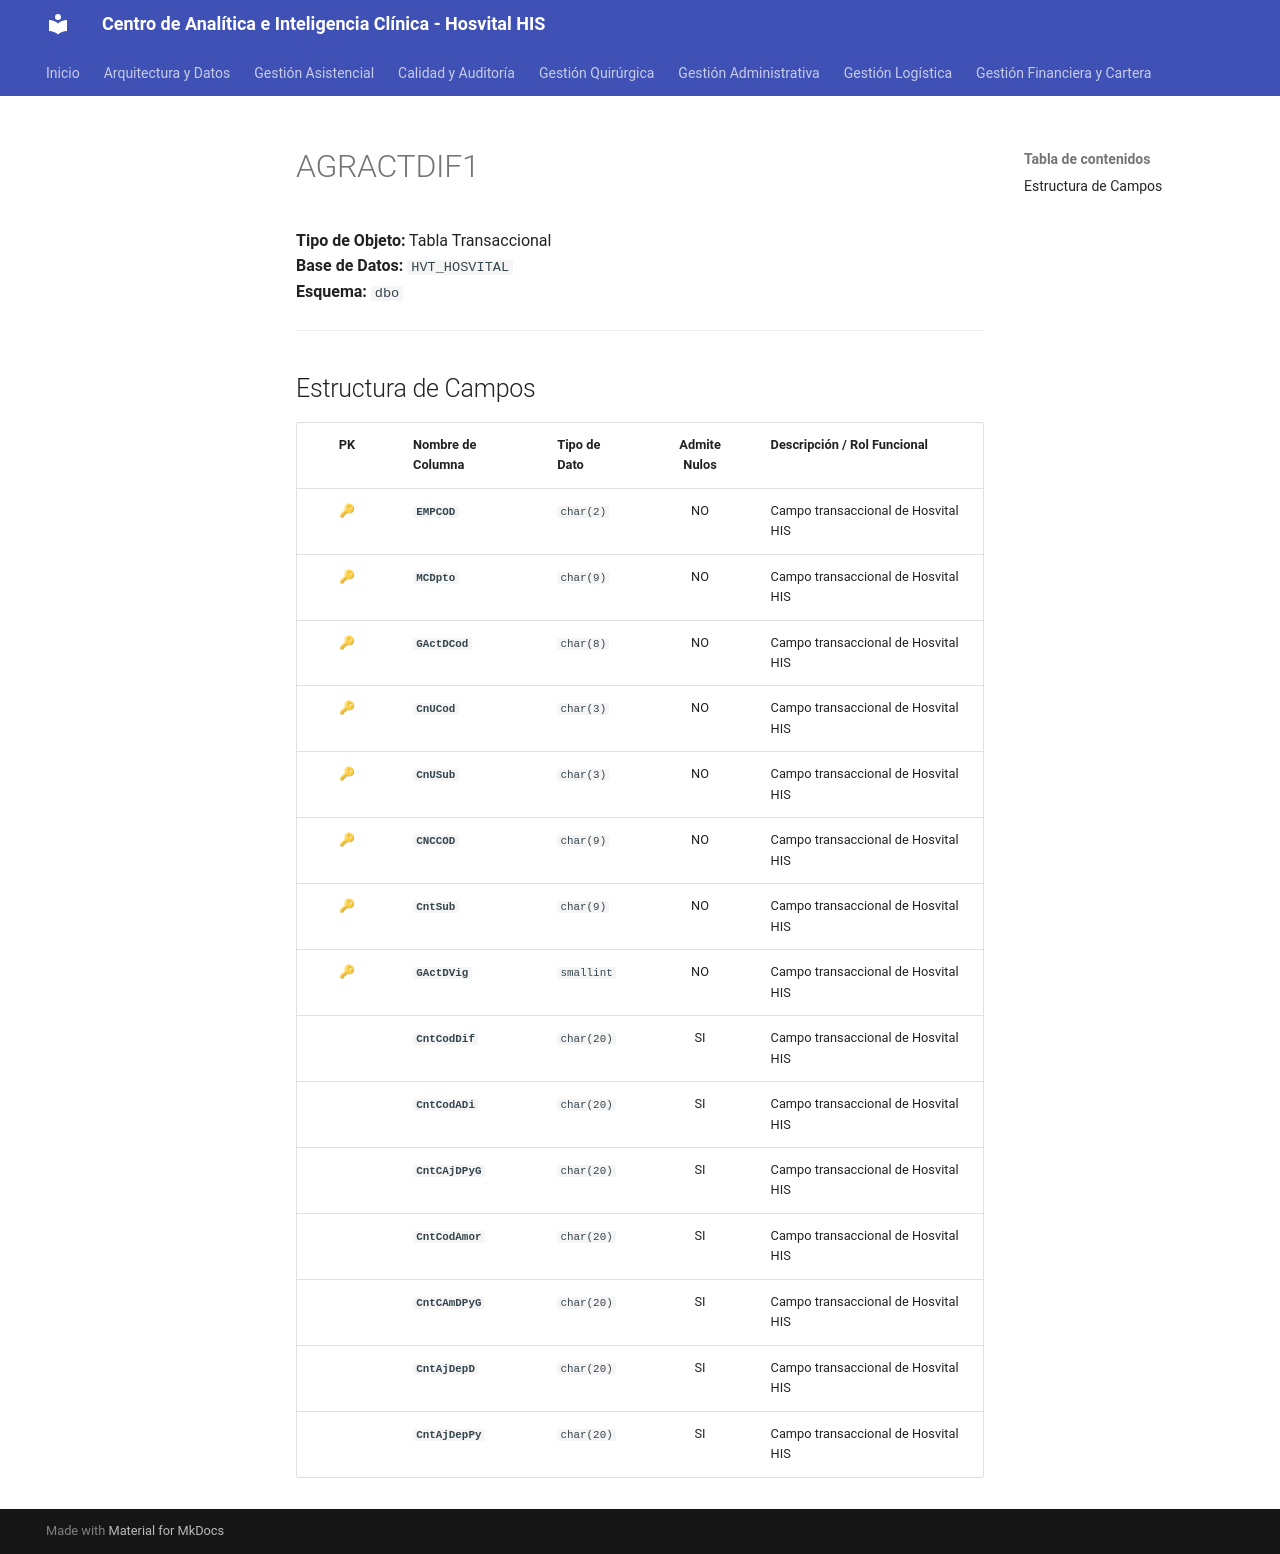

repository: SoporteSaludtech/superset-docs · page: diccionario-general/AGRACTDIF1/index.html · generator: mkdocs

# AGRACTDIF1

**Tipo de Objeto:** Tabla Transaccional  
**Base de Datos:** `HVT_HOSVITAL`  
**Esquema:** `dbo`

---

## Estructura de Campos

| PK | Nombre de Columna | Tipo de Dato | Admite Nulos | Descripción / Rol Funcional |
| :-: | :--- | :--- | :-: | :--- |
| 🔑 | **`EMPCOD`** | `char(2)` | NO | Campo transaccional de Hosvital HIS |
| 🔑 | **`MCDpto`** | `char(9)` | NO | Campo transaccional de Hosvital HIS |
| 🔑 | **`GActDCod`** | `char(8)` | NO | Campo transaccional de Hosvital HIS |
| 🔑 | **`CnUCod`** | `char(3)` | NO | Campo transaccional de Hosvital HIS |
| 🔑 | **`CnUSub`** | `char(3)` | NO | Campo transaccional de Hosvital HIS |
| 🔑 | **`CNCCOD`** | `char(9)` | NO | Campo transaccional de Hosvital HIS |
| 🔑 | **`CntSub`** | `char(9)` | NO | Campo transaccional de Hosvital HIS |
| 🔑 | **`GActDVig`** | `smallint` | NO | Campo transaccional de Hosvital HIS |
|  | **`CntCodDif`** | `char(20)` | SI | Campo transaccional de Hosvital HIS |
|  | **`CntCodADi`** | `char(20)` | SI | Campo transaccional de Hosvital HIS |
|  | **`CntCAjDPyG`** | `char(20)` | SI | Campo transaccional de Hosvital HIS |
|  | **`CntCodAmor`** | `char(20)` | SI | Campo transaccional de Hosvital HIS |
|  | **`CntCAmDPyG`** | `char(20)` | SI | Campo transaccional de Hosvital HIS |
|  | **`CntAjDepD`** | `char(20)` | SI | Campo transaccional de Hosvital HIS |
|  | **`CntAjDepPy`** | `char(20)` | SI | Campo transaccional de Hosvital HIS |
